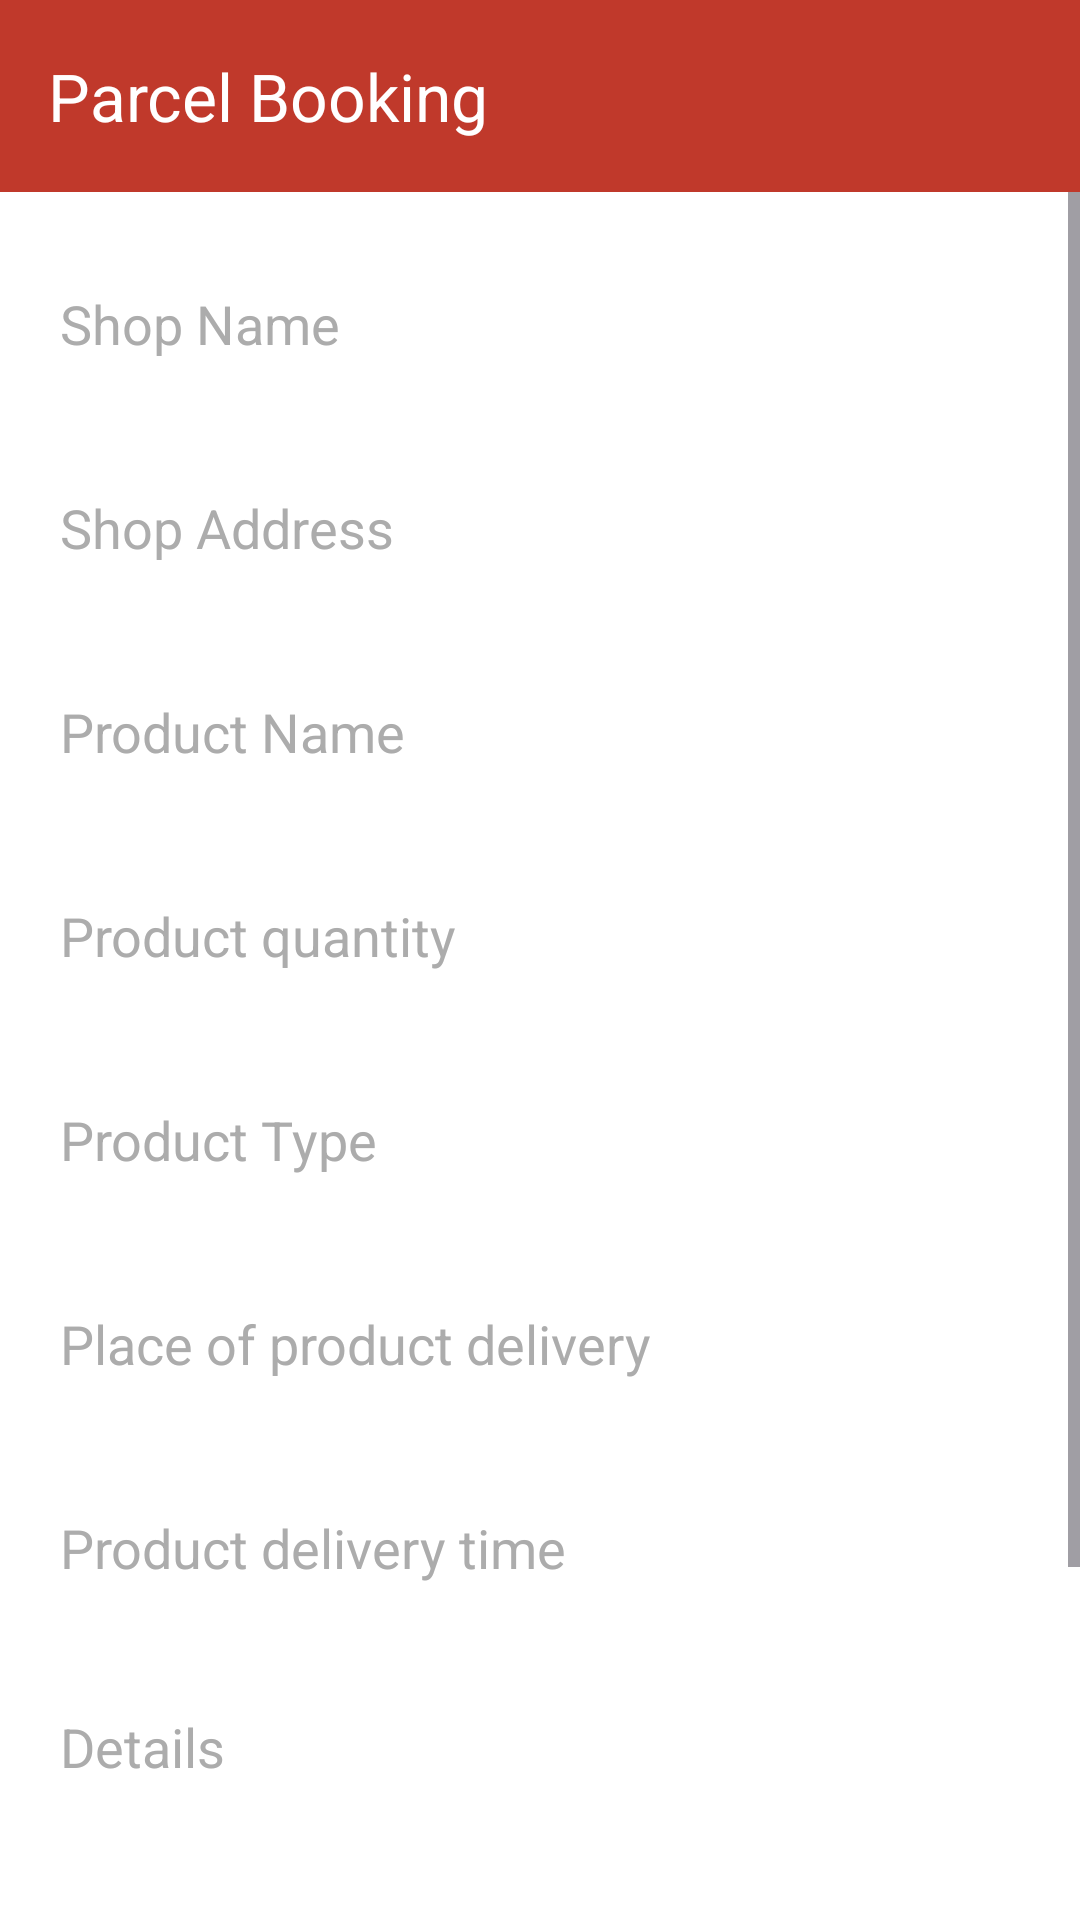

Reconstruct the res/layout file that produces this screen, plus the resources it refers to.
<!-- AndroidManifest.xml: application theme Theme.KothayJabenCD -->
<!-- res/layout/activity_parcel_booking.xml -->
<?xml version="1.0" encoding="utf-8"?>
<LinearLayout
    xmlns:android="http://schemas.android.com/apk/res/android"
    xmlns:tools="http://schemas.android.com/tools"
    xmlns:app="http://schemas.android.com/apk/res-auto"
    android:layout_width="match_parent"
    android:layout_height="match_parent"
    android:orientation="vertical"
    tools:context=".ParcelBookingActivity">

    <androidx.appcompat.widget.Toolbar
        android:id="@+id/custom_toolbar"
        android:layout_width="match_parent"
        android:layout_height="wrap_content"
        app:title="Parcel Booking"
        app:titleTextColor="@color/white"
        android:background="@color/red"
        />

    <ScrollView
        android:layout_width="match_parent"
        android:layout_height="wrap_content"
        >

        <LinearLayout
            android:layout_width="match_parent"
            android:layout_height="wrap_content"
            android:orientation="vertical"
            android:layout_margin="10dp"
            >
            <EditText
                android:layout_width="match_parent"
                android:layout_height="wrap_content"
                android:hint="@string/shop_name"
                android:inputType="text"
                android:textColorHint="@color/hintColor"
                android:minHeight="48dp"
                android:elevation="3dp"
                android:padding="10dp"
                android:background="@drawable/edit_shape"
                android:layout_marginVertical="10dp"
                />


            <EditText
                android:layout_width="match_parent"
                android:layout_height="wrap_content"
                android:hint="@string/shop_address"
                android:inputType="text"
                android:minHeight="48dp"
                android:textColorHint="@color/hintColor"
                android:elevation="3dp"
                android:padding="10dp"
                android:background="@drawable/edit_shape"
                android:layout_marginVertical="10dp"
                />

            <EditText
                android:layout_width="match_parent"
                android:layout_height="wrap_content"
                android:hint="@string/product_name"
                android:inputType="date"
                android:minHeight="48dp"
                android:textColorHint="@color/hintColor"
                android:elevation="3dp"
                android:padding="10dp"
                android:background="@drawable/edit_shape"
                android:layout_marginVertical="10dp"
                />

            <EditText
                android:layout_width="match_parent"
                android:layout_height="wrap_content"
                android:hint="@string/product_quantity"
                android:inputType="text"
                android:minHeight="48dp"
                android:textColorHint="@color/hintColor"
                android:elevation="3dp"
                android:padding="10dp"
                android:background="@drawable/edit_shape"
                android:layout_marginVertical="10dp"
                />

            <EditText
                android:layout_width="match_parent"
                android:layout_height="wrap_content"
                android:hint="@string/product_type"
                android:inputType="text"
                android:minHeight="48dp"
                android:elevation="3dp"
                android:textColorHint="@color/hintColor"
                android:padding="10dp"
                android:background="@drawable/edit_shape"
                android:layout_marginVertical="10dp"
                />

            <EditText
                android:layout_width="match_parent"
                android:layout_height="wrap_content"
                android:hint="@string/place_of_product_delivery"
                android:inputType="text"
                android:minHeight="48dp"
                android:elevation="3dp"
                android:textColorHint="@color/hintColor"
                android:padding="10dp"
                android:background="@drawable/edit_shape"
                android:layout_marginVertical="10dp"
                />

            <EditText
                android:layout_width="match_parent"
                android:layout_height="wrap_content"
                android:hint="@string/product_delivery_time"
                android:inputType="text"
                android:minHeight="48dp"
                android:elevation="3dp"
                android:padding="10dp"
                android:textColorHint="@color/hintColor"
                android:background="@drawable/edit_shape"
                android:layout_marginVertical="10dp"
                />

            <EditText
                android:layout_width="match_parent"
                android:layout_height="wrap_content"
                android:hint="@string/details"
                android:inputType="text"
                android:minHeight="100dp"
                android:elevation="3dp"
                android:padding="10dp"
                android:textColorHint="@color/hintColor"
                android:background="@drawable/edit_shape"
                android:layout_marginVertical="10dp"
                android:gravity="start"
                />


            <Button
                android:layout_width="match_parent"
                android:layout_height="wrap_content"
                android:text="@string/place_order"
                android:layout_marginHorizontal="20dp"
                android:layout_marginTop="40dp"
                android:background="@drawable/button_shape"
                app:backgroundTint="@color/red_dark"
                android:layout_marginBottom="30dp"
                android:textColor="@color/white"
                android:textStyle="bold"

                />

        </LinearLayout>


    </ScrollView>

</LinearLayout>
<!-- resources referenced by this layout -->
<resources>
  <color name="hintColor">#ACACAC</color>
  <color name="red">#c0392b</color>
  <color name="red_dark">#B21415</color>
  <color name="white">#FFFFFFFF</color>
  <!-- drawable button_shape (drawable) -->
  <?xml version="1.0" encoding="utf-8"?>
  <shape xmlns:android="http://schemas.android.com/apk/res/android"
      android:shape="rectangle"
      >
  
      <corners android:radius="30dp"
          />
      <solid android:color="@color/red"
          />
  </shape>
  <string name="details">Details</string>
  <string name="place_of_product_delivery">Place of product delivery</string>
  <string name="place_order">Place Order</string>
  <string name="product_delivery_time">Product delivery time</string>
  <string name="product_name">Product Name</string>
  <string name="product_quantity">Product quantity</string>
  <string name="product_type">Product Type</string>
  <string name="shop_address">Shop Address</string>
  <string name="shop_name">Shop Name</string>
  <style name="Theme.KothayJabenCD" parent="Base.Theme.KothayJabenCD" />
  <style name="Base.Theme.KothayJabenCD" parent="Theme.Material3.DayNight.NoActionBar">
          
          <item name="colorPrimary">@color/red</item>
          <item name="colorPrimaryVariant">@color/red</item>
          <item name="colorOnPrimary">@color/white</item>
          
          <item name="colorSecondary">@color/color_1</item>
          <item name="colorSecondaryVariant">@color/green_dark</item>
          <item name="colorOnSecondary">@color/black</item>
          
          <item name="android:statusBarColor">@color/red</item>
          
          
          <item name="android:windowBackground">@color/white</item>
      </style>
  <color name="color_1">#054256</color>
  <color name="green_dark">#05560C</color>
  <color name="black">#FF000000</color>
</resources>
